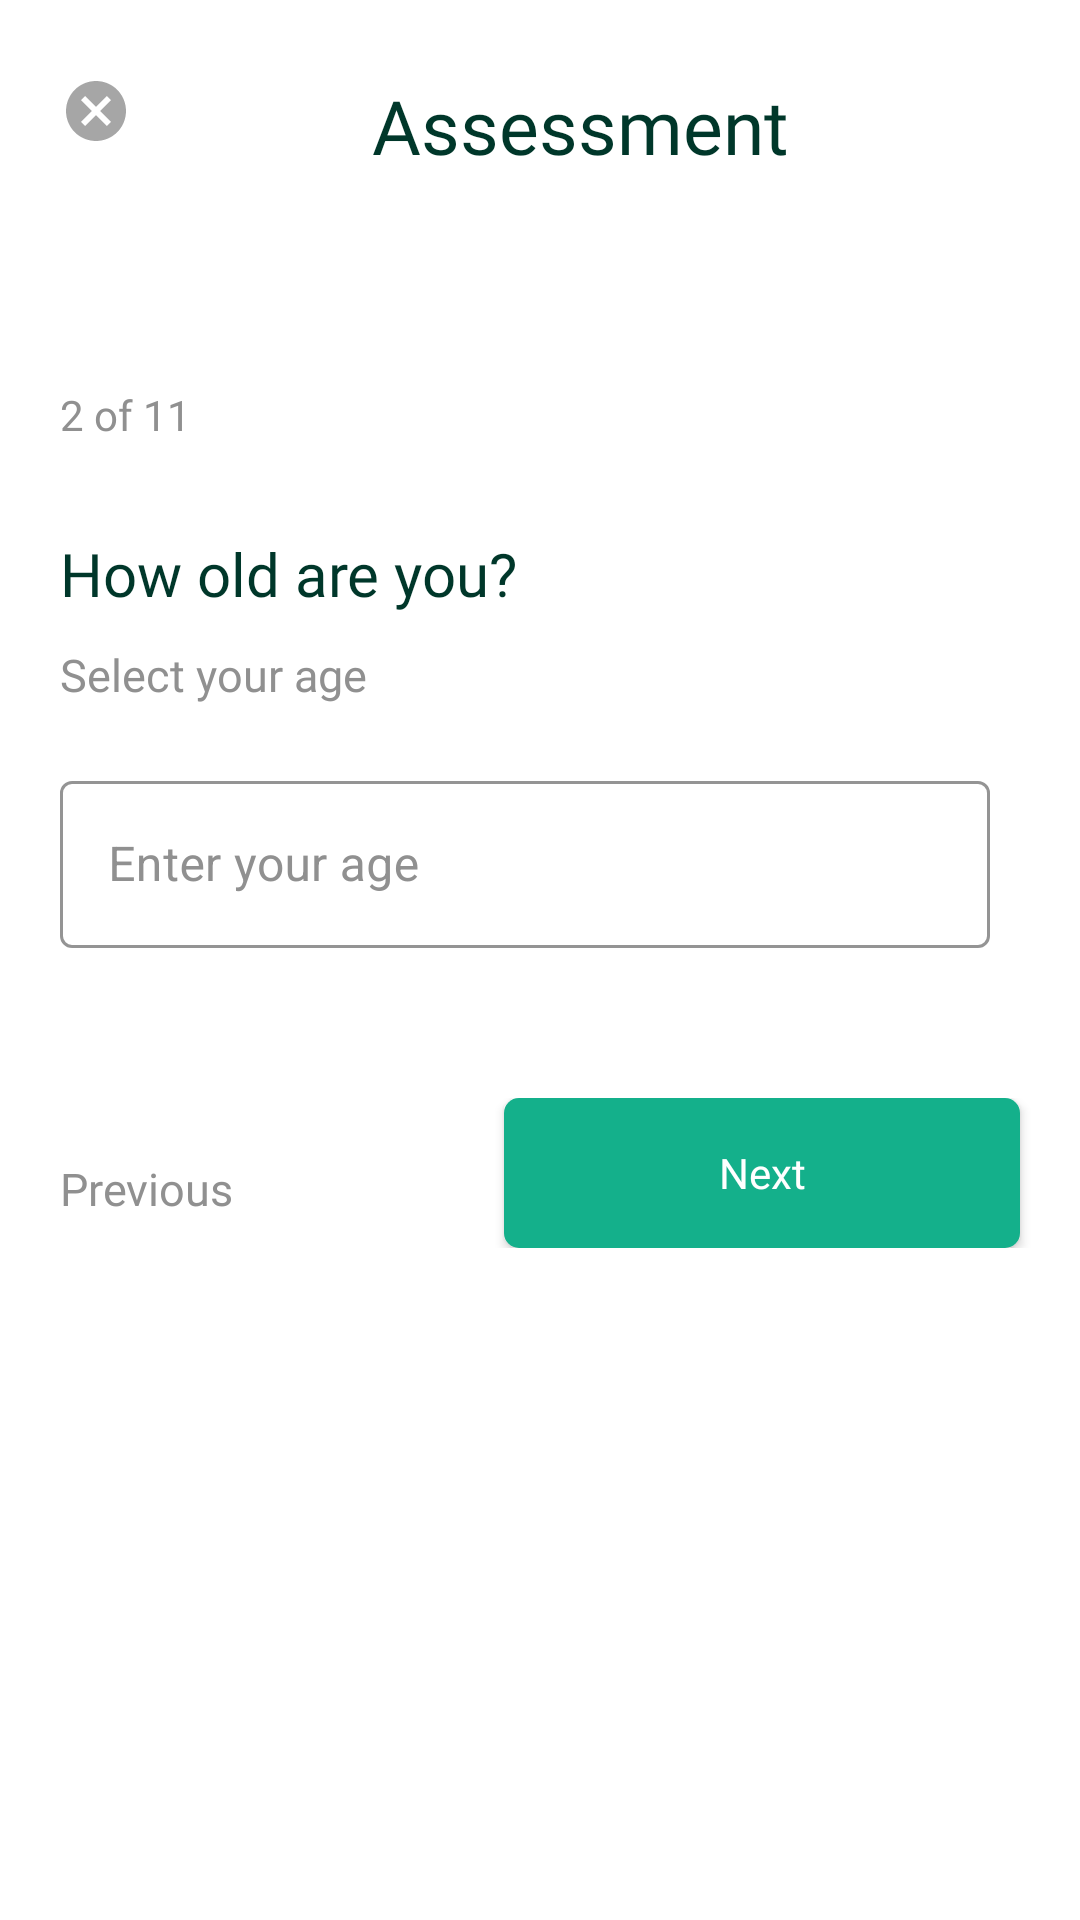

Layout XML and referenced resources for this Android screen:
<!-- AndroidManifest.xml: application theme AppTheme.NoActionBar -->
<!-- res/layout/activity_question_two.xml -->
<?xml version="1.0" encoding="utf-8"?>
<androidx.constraintlayout.widget.ConstraintLayout xmlns:android="http://schemas.android.com/apk/res/android"
    xmlns:app="http://schemas.android.com/apk/res-auto"
    xmlns:tools="http://schemas.android.com/tools"
    android:layout_width="match_parent"
    android:layout_height="match_parent"
    android:background="#fff"
    tools:context=".QuestionTwo">

    <LinearLayout
        android:layout_width="match_parent"
        android:layout_height="match_parent"
        android:layout_marginLeft="10dp"
        android:layout_marginTop="25dp"
        android:layout_marginRight="10dp"
        android:layout_marginBottom="25dp"
        android:orientation="vertical"
        android:theme="@style/Theme.MaterialComponents.DayNight.DarkActionBar">

        <LinearLayout
            android:layout_width="match_parent"
            android:layout_height="wrap_content"
            android:orientation="horizontal">

            <ImageButton
                android:id="@+id/cancel_button"
                android:layout_width="wrap_content"
                android:layout_height="wrap_content"
                android:src="@drawable/cancel_button"
                android:layout_marginLeft="10dp"
                android:background="#fff"/>
            <TextView
                android:layout_width="wrap_content"
                android:layout_height="wrap_content"
                android:layout_marginLeft="80dp"
                android:fontFamily="@font/josefin_sans_bold"
                android:text="Assessment"
                android:textColor="#00372A"
                android:textSize="25sp" />
        </LinearLayout>

        <TextView
            android:layout_width="wrap_content"
            android:layout_height="wrap_content"
            android:layout_marginLeft="10dp"
            android:layout_marginTop="70dp"
            android:fontFamily="@font/josefin_sans_semibold"
            android:text="2 of 11"
            android:textColor="#909090" />

        <TextView
            android:layout_width="wrap_content"
            android:layout_height="wrap_content"
            android:layout_marginLeft="10dp"
            android:layout_marginTop="30dp"
            android:fontFamily="@font/josefin_sans_semibold"
            android:text="How old are you?"
            android:textColor="#00372A"
            android:textSize="20sp" />

        <TextView
            android:layout_width="wrap_content"
            android:layout_height="wrap_content"
            android:layout_marginLeft="10dp"
            android:layout_marginTop="10dp"
            android:fontFamily="@font/josefin_sans"
            android:text="Select your age"
            android:textColor="#909090"
            android:textSize="15sp" />

        <com.google.android.material.textfield.TextInputLayout
            android:id="@+id/age"
            style="@style/Widget.MaterialComponents.TextInputLayout.OutlinedBox"
            android:layout_width="match_parent"
            android:layout_height="wrap_content"
            android:layout_marginLeft="10dp"
            android:layout_marginTop="20dp"
            android:layout_marginRight="20dp"
            android:fontFamily="@font/josefin_sans_bold"
            android:hint="Enter your age"
            android:inputType="number"
            android:textColorHint="#909090"
            app:boxStrokeColor="#14B08B"
            app:hintAnimationEnabled="true"
            app:hintEnabled="true"
            app:hintTextColor="#909090">

            <com.google.android.material.textfield.TextInputEditText
                android:layout_width="match_parent"
                android:layout_height="wrap_content" />
        </com.google.android.material.textfield.TextInputLayout>


        <LinearLayout
            android:layout_width="match_parent"
            android:layout_height="wrap_content"
            android:layout_marginTop="50dp"
            android:orientation="horizontal">

            <TextView
                android:id="@+id/previous"
                android:layout_width="wrap_content"
                android:layout_height="wrap_content"
                android:layout_marginLeft="10dp"
                android:layout_marginTop="20dp"
                android:fontFamily="@font/josefin_sans_semibold"
                android:onClick="goBack"
                android:text="Previous"
                android:textColor="#909090"
                android:textSize="15sp" />

            <Button
                android:id="@+id/next_button"
                android:layout_width="172dp"
                android:layout_height="50dp"
                android:layout_gravity="end"
                android:layout_marginLeft="90dp"
                android:layout_marginRight="20dp"
                android:background="@drawable/button_green"
                android:fontFamily="@font/josefin_sans_bold"
                android:text="Next"
                android:textAllCaps="false"
                android:textColor="#fff" />

        </LinearLayout>

    </LinearLayout>


</androidx.constraintlayout.widget.ConstraintLayout>
<!-- resources referenced by this layout -->
<resources>
  <!-- drawable button_green (drawable) -->
  <shape xmlns:android="http://schemas.android.com/apk/res/android">
  
      <corners android:radius="5dp" />
  
      <padding
          android:bottom="5dp"
          android:left="5dp"
          android:right="5dp"
          android:top="5dp" />
  
      <solid android:color="#14B08B" />
  
  </shape>
  <!-- drawable cancel_button (drawable-anydpi) -->
  <vector xmlns:android="http://schemas.android.com/apk/res/android"
      android:width="24dp"
      android:height="24dp"
      android:viewportWidth="24"
      android:viewportHeight="24"
      android:tint="#909090"
      android:alpha="0.8">
      <path
          android:fillColor="#FF000000"
          android:pathData="M12,2C6.47,2 2,6.47 2,12s4.47,10 10,10 10,-4.47 10,-10S17.53,2 12,2zM17,15.59L15.59,17 12,13.41 8.41,17 7,15.59 10.59,12 7,8.41 8.41,7 12,10.59 15.59,7 17,8.41 13.41,12 17,15.59z"/>
  </vector>
  <style name="AppTheme.NoActionBar">
          <item name="bottomSheetDialogTheme">@style/AppBottomSheetDialogTheme</item>
          <item name="windowActionBar">false</item>
          <item name="windowNoTitle">true</item>
      </style>
  <style name="AppBottomSheetDialogTheme" parent="Theme.Design.Light.BottomSheetDialog">
          <item name="bottomSheetStyle">@style/AppModalStyle</item>
      </style>
  <style name="AppModalStyle" parent="Widget.Design.BottomSheet.Modal">
          <item name="android:background">@drawable/rounded_dialog</item>
      </style>
</resources>
